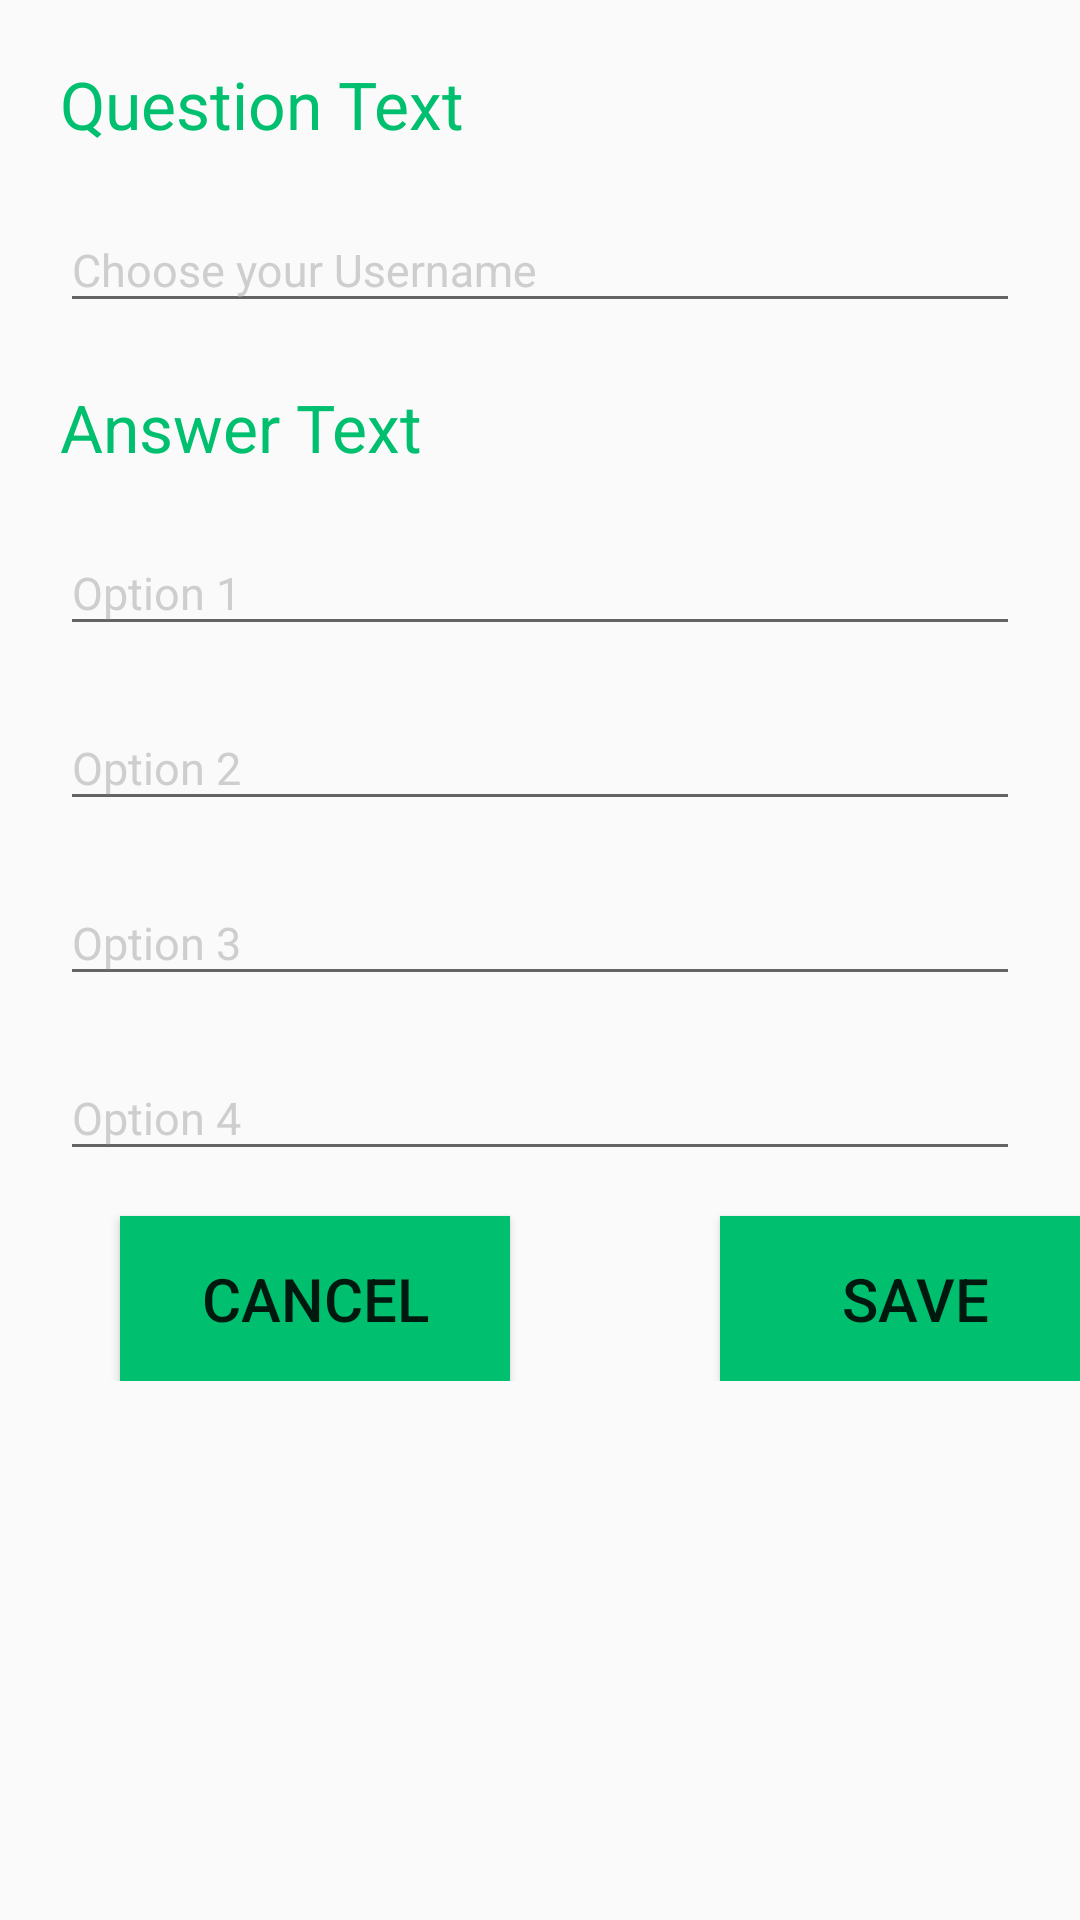

This screen was rendered from an Android layout file. Write that file and the resources it references.
<!-- AndroidManifest.xml: application theme Theme.FirstApp -->
<!-- res/layout/activity_radiobutton.xml -->
<?xml version="1.0" encoding="utf-8"?>
<androidx.appcompat.widget.LinearLayoutCompat xmlns:android="http://schemas.android.com/apk/res/android"
    xmlns:app="http://schemas.android.com/apk/res-auto"
    xmlns:tools="http://schemas.android.com/tools"
    android:layout_width="match_parent"
    android:layout_height="match_parent"
    tools:context=".radiobutton"
    android:orientation="vertical"
    >


        <LinearLayout
            android:layout_width="match_parent"
            android:layout_height="wrap_content"
            android:orientation="vertical" >

    <TextView
        android:layout_width="match_parent"
        android:layout_height="wrap_content"
        android:layout_marginLeft="20dp"
        android:layout_marginTop="20dp"
        android:text="Question Text"
        android:textColor="@color/green"
        android:textSize="22dp"
        />
    <com.google.android.material.textfield.TextInputLayout
        android:layout_width="match_parent"
        android:layout_height="wrap_content"
        android:focusable="true"
        android:focusableInTouchMode="true"
        android:layout_marginTop="10dp"
        android:textColorHint="@color/text_grey"
        >

        <com.google.android.material.textfield.TextInputEditText
            android:layout_width="match_parent"
            android:layout_height="wrap_content"
            android:ems="10"
             android:layout_marginLeft="20dp"
            android:layout_marginRight="20dp"
            android:hint="Choose your Username"
            android:inputType="text"
            android:textSize="15dp"
            android:id="@+id/questions"/>
    </com.google.android.material.textfield.TextInputLayout>
    <TextView

        android:layout_width="match_parent"
        android:layout_height="wrap_content"
        android:layout_marginLeft="20dp"
        android:layout_marginTop="20dp"
        android:text="Answer Text"
        android:textColor="@color/green"
        android:textSize="22dp"
        />
            <com.google.android.material.textfield.TextInputLayout
                android:layout_width="match_parent"
                android:layout_height="wrap_content"
                android:focusable="true"
                android:focusableInTouchMode="true"
                android:layout_marginTop="10dp"
                android:textColorHint="@color/text_grey"
                android:drawableBottom="@drawable/ic_radiobuttion"
                >

                <com.google.android.material.textfield.TextInputEditText
                    android:layout_width="match_parent"
                    android:layout_height="wrap_content"
                    android:ems="10"
                    android:layout_marginLeft="20dp"
                    android:layout_marginRight="20dp"
                    android:hint="Option 1"
                    android:inputType="text"
                    android:textSize="15dp"

                    android:id="@+id/option1"/>
            </com.google.android.material.textfield.TextInputLayout>
            <com.google.android.material.textfield.TextInputLayout
                android:layout_width="match_parent"
                android:layout_height="wrap_content"
                android:focusable="true"
                android:focusableInTouchMode="true"
                android:layout_marginTop="10dp"
                android:textColorHint="@color/text_grey"
                android:drawableBottom="@drawable/ic_radiobuttion"
                >

                <com.google.android.material.textfield.TextInputEditText
                    android:layout_width="match_parent"
                    android:layout_height="wrap_content"
                    android:ems="10"
                    android:layout_marginLeft="20dp"
                    android:layout_marginRight="20dp"
                    android:hint="Option 2"
                    android:inputType="text"
                    android:textSize="15dp"
                    android:id="@+id/option2"/>
            </com.google.android.material.textfield.TextInputLayout>
            <com.google.android.material.textfield.TextInputLayout
                android:layout_width="match_parent"
                android:layout_height="wrap_content"
                android:focusable="true"
                android:focusableInTouchMode="true"
                android:layout_marginTop="10dp"
                android:textColorHint="@color/text_grey"
                android:drawableBottom="@drawable/ic_radiobuttion"
                >

                <com.google.android.material.textfield.TextInputEditText
                    android:layout_width="match_parent"
                    android:layout_height="wrap_content"
                    android:ems="10"
                    android:layout_marginLeft="20dp"
                    android:layout_marginRight="20dp"
                    android:hint="Option 3"
                    android:inputType="text"
                    android:textSize="15dp"
                    android:id="@+id/option3"/>
            </com.google.android.material.textfield.TextInputLayout>
            <com.google.android.material.textfield.TextInputLayout
                android:layout_width="match_parent"
                android:layout_height="wrap_content"
                android:focusable="true"
                android:focusableInTouchMode="true"
                android:layout_marginTop="10dp"
                android:textColorHint="@color/text_grey"
                android:drawableBottom="@drawable/ic_radiobuttion"
                >

                <com.google.android.material.textfield.TextInputEditText
                    android:layout_width="match_parent"
                    android:layout_height="wrap_content"
                    android:ems="10"
                    android:layout_marginLeft="20dp"
                    android:layout_marginRight="20dp"
                    android:hint="Option 4"
                    android:inputType="text"
                    android:textSize="15dp"
                    android:id="@+id/option4"/>
            </com.google.android.material.textfield.TextInputLayout>

  </LinearLayout>
            <LinearLayout

                android:layout_width="match_parent"
                android:layout_height="wrap_content"
                android:orientation="horizontal"

                >
            <Button
                android:id="@+id/cancel"
                android:layout_width="130dp"
                android:layout_height="55dp"
                android:text="cancel"
                android:layout_marginTop="15dp"
                android:textSize="20dp"
                android:layout_marginLeft="40dp"

                android:background="@color/green"/>

            <Button
                android:id="@+id/save"
                android:layout_width="130dp"
                android:layout_height="55dp"
                android:text="save"
                android:layout_marginTop="15dp"
                android:textSize="20dp"
                android:layout_marginLeft="70dp"
                android:background="@color/green"

                android:paddingLeft="20dp"
                android:paddingRight="20dp"

                />
            </LinearLayout>



</androidx.appcompat.widget.LinearLayoutCompat>
<!-- resources referenced by this layout -->
<resources>
  <color name="green">#00BF6F</color>
  <color name="text_grey">#BFBFBFBF</color>
  <style name="Theme.FirstApp" parent="Theme.AppCompat.DayNight.DarkActionBar">
          
          <item name="colorPrimary">@color/green</item>
          <item name="colorPrimaryVariant">@color/green</item>
          <item name="colorOnPrimary">@color/white</item>
          
          <item name="colorSecondary">@color/teal_200</item>
          <item name="colorSecondaryVariant">@color/teal_700</item>
          <item name="colorOnSecondary">@color/black</item>
          
          <item name="android:statusBarColor" tools:targetApi="l">?attr/colorPrimaryVariant</item>
          
      </style>
  <color name="white">#FFFFFFFF</color>
  <color name="teal_200">#FF03DAC5</color>
  <color name="teal_700">#FF018786</color>
  <color name="black">#FF000000</color>
</resources>
